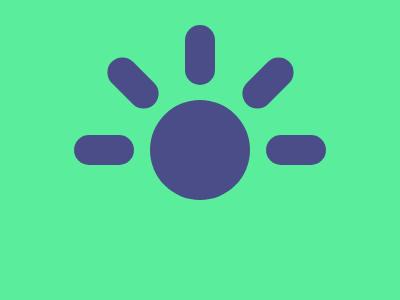

Recreate this image using only HTML and CSS.

<!-- file: sun.html -->
<div circle></div>
<div oval1></div>
<div oval2></div>
<div oval3></div>
<div oval4></div>

<link rel="stylesheet" href="style.css">

/* file: style.css */
  [circle] {
    width: 100px;
    height: 100px;
    background: #4B4D88;
    position: absolute;
    margin: auto;
    inset: 0;
    border-radius: 50%;
    box-shadow: 0 0 0 200PX #5AED9C
  }
  [oval1] {
    width: 30px;
    height: 60px;
    background: #4B4D88;
    position: absolute;
    margin: auto;
    inset: -190px 0 0 0;
    border-radius: 50px;
  }
  [oval2] {
    width: 30px;
    height: 60px;
    background: #4B4D88;
    position: absolute;
    margin: auto;
    inset: -135px 135px 0 0;
    border-radius: 50px;
    transform: rotate(-45deg);
  }
  [oval3] {
    width: 30px;
    height: 60px;
    background: #4B4D88;
    position: absolute;
    margin: auto;
    inset: -135px -135px 0 0;
    border-radius: 50px;
    transform: rotate(45deg);
  }
  [oval4] {
    width: 60px;
    height: 30px;
    background: #4B4D88;
    position: absolute;
    margin: auto;
    inset: 0px 192px 0 0;
    border-radius: 50px;
    box-shadow: 192px 0 0 #4B4D88;
  }